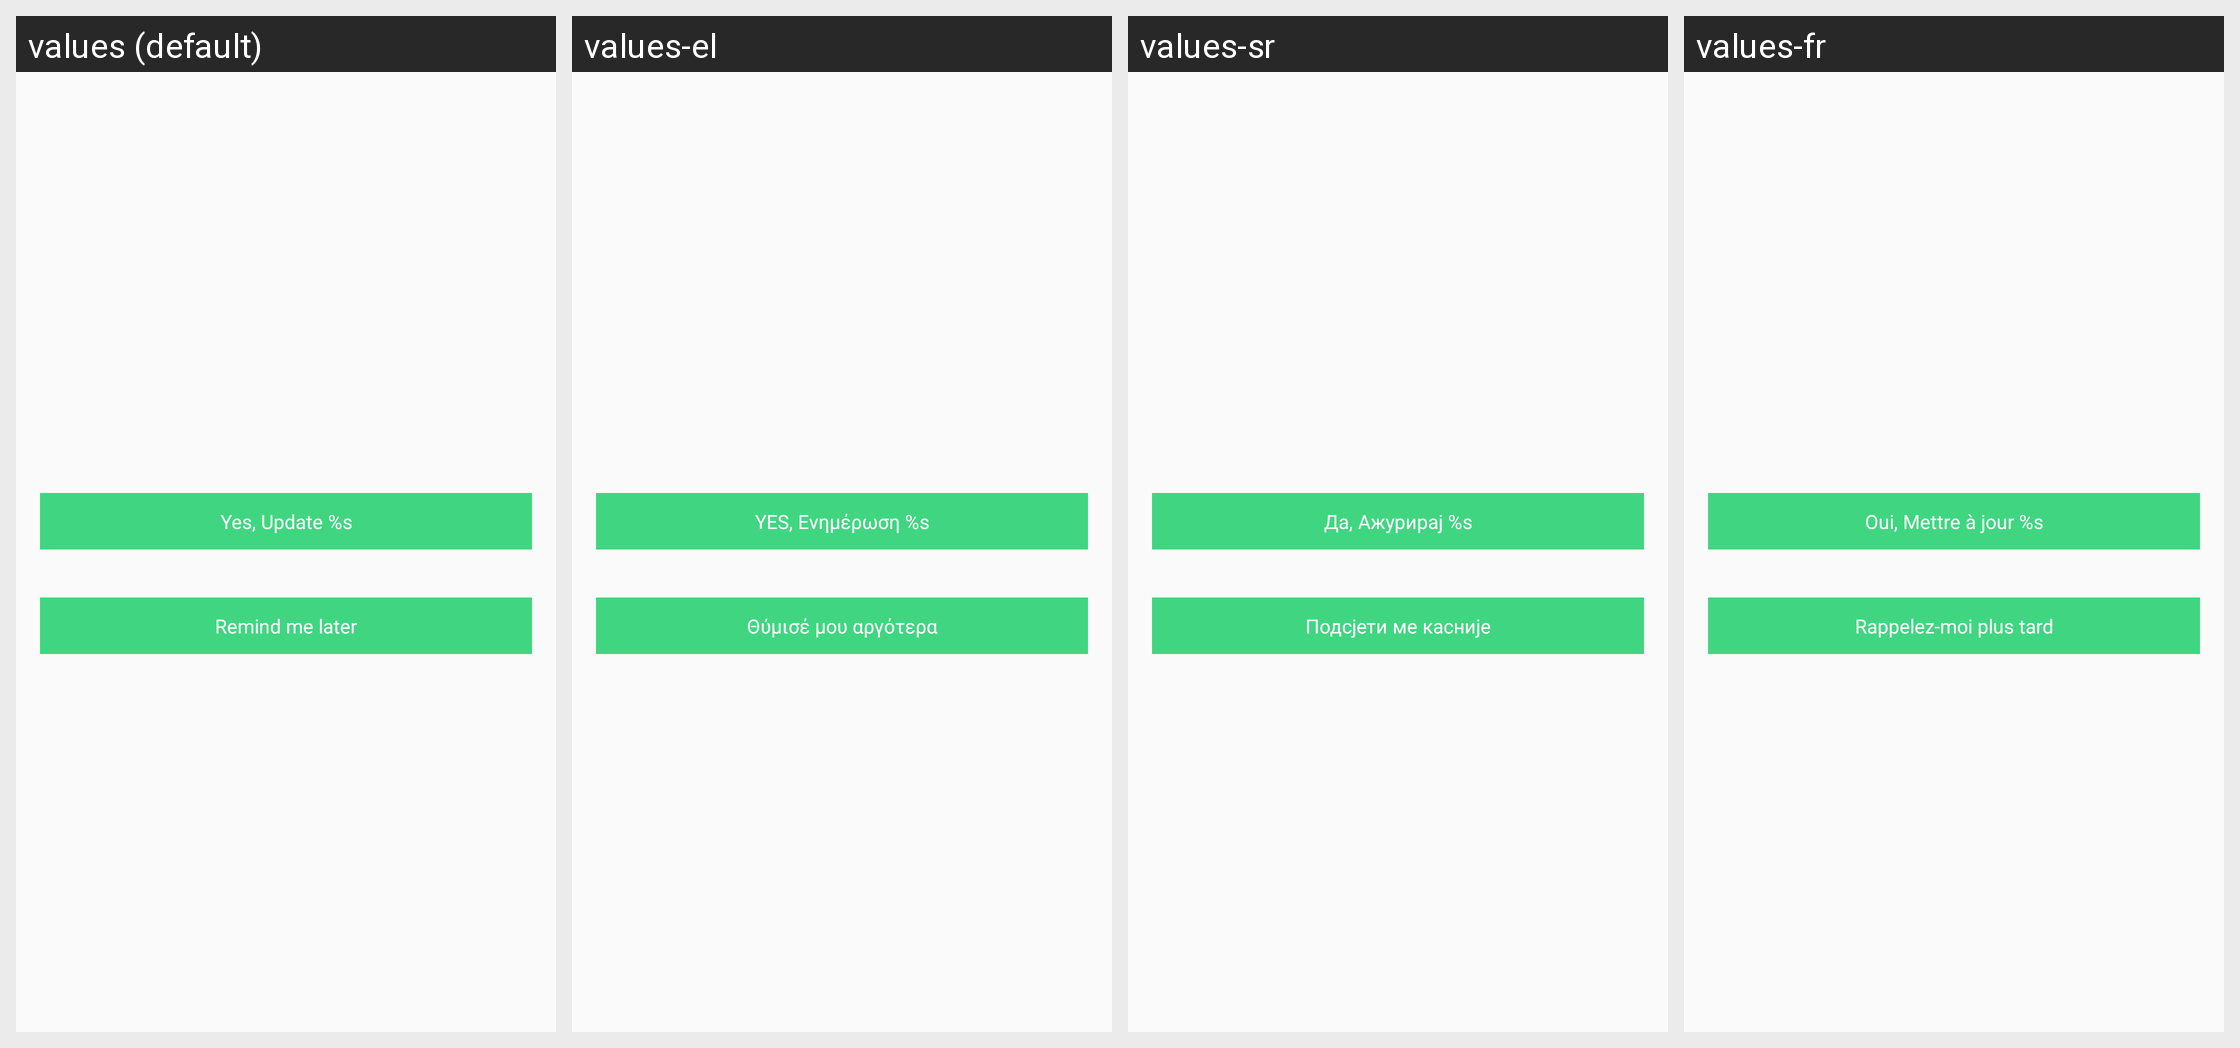

This grid shows one Android layout under several languages. Give, for every string resource on the screen, its name, the default text and each shown locale's text.
Android screen res/layout/update_helper.xml rendered under 4 locales, left to right: values (default), values-el, values-sr, values-fr. Device: Nexus 5 (rendered at 1080×1920; each locale shown at half size, 540×960, under a caption strip naming it); theme AppTheme.
Other locales in the repository, not shown: values-ar, values-bs, values-cs, values-de, values-es, values-hr, values-id, values-mk, values-ro, values-ru, values-sl, values-tr.
Strings drawn on this screen, with the default value and each locale's value (text and hints the layout hard-codes, and strings that could not be matched under every locale, appear in the picture but are not listed):

update
  values: Yes, Update %s
  values-el: YES, Ενημέρωση %s
  values-sr: Да, Ажурирај %s
  values-fr: Oui, Mettre à jour %s

rate_later
  values: Remind me later
  values-el: Θύμισέ μου αργότερα
  values-sr: Подсјети ме касније
  values-fr: Rappelez-moi plus tard
